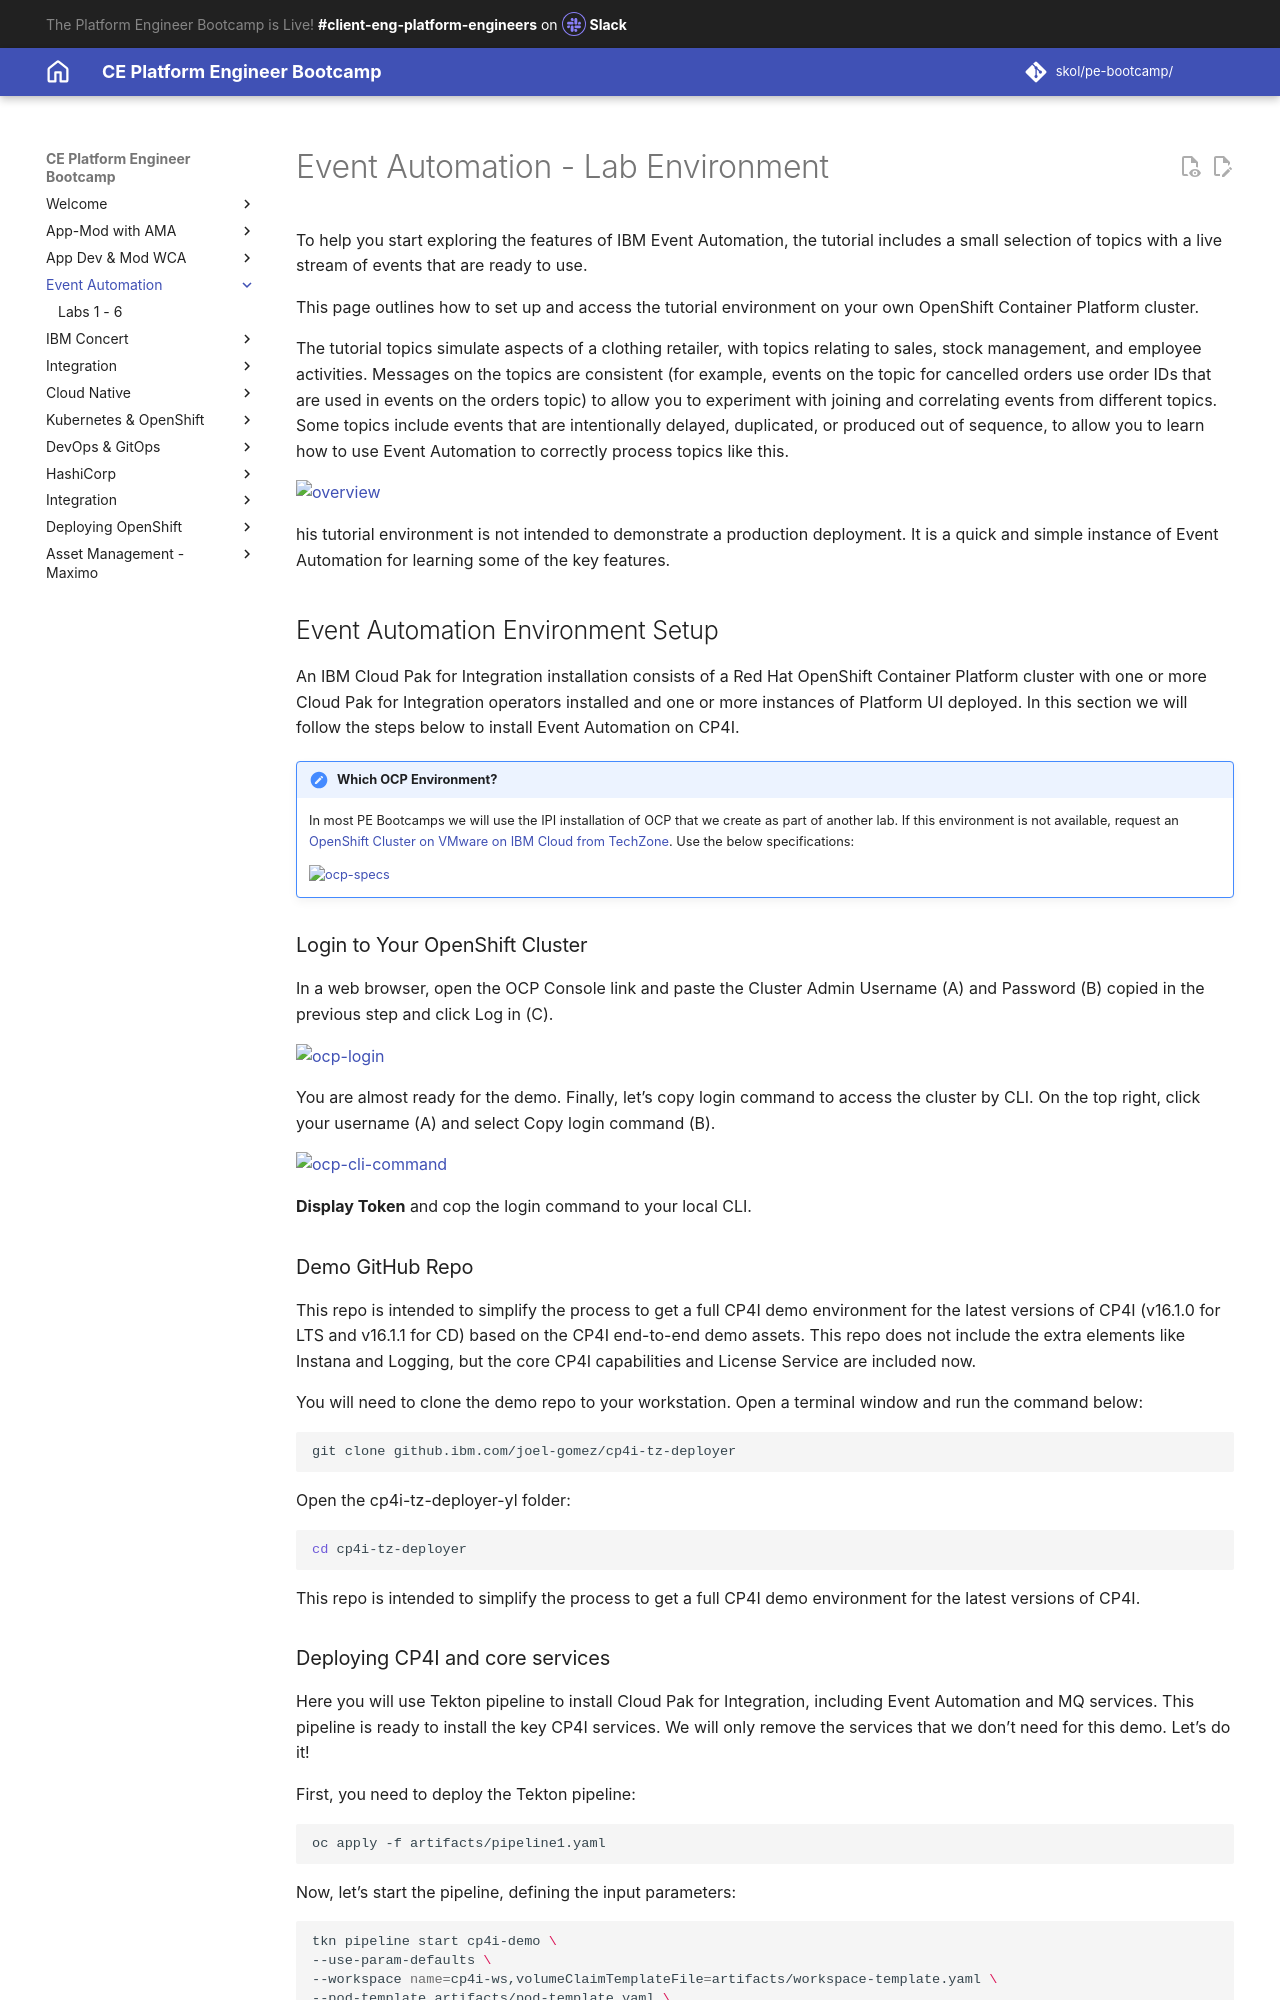

repository: jabbott7335/ce-pe-bootcamp · page: ea/index.html · generator: mkdocs

---
Title: Event Automation - Setup
hide:
    - toc
---

# Event Automation - Lab Environment

To help you start exploring the features of IBM Event Automation, the tutorial includes a small selection of topics with a live stream of events that are ready to use.

This page outlines how to set up and access the tutorial environment on your own OpenShift Container Platform cluster.

The tutorial topics simulate aspects of a clothing retailer, with topics relating to sales, stock management, and employee activities. Messages on the topics are consistent (for example, events on the topic for cancelled orders use order IDs that are used in events on the orders topic) to allow you to experiment with joining and correlating events from different topics. Some topics include events that are intentionally delayed, duplicated, or produced out of sequence, to allow you to learn how to use Event Automation to correctly process topics like this.

![overview](./images/overview.png)

his tutorial environment is not intended to demonstrate a production deployment. It is a quick and simple instance of Event Automation for learning some of the key features.

## Event Automation Environment Setup

An IBM Cloud Pak for Integration installation consists of a Red Hat OpenShift Container Platform cluster
with one or more Cloud Pak for Integration operators installed and one or more instances of Platform
UI deployed.  In this section we will follow the steps below to install Event Automation on CP4I.

!!! Note "Which OCP Environment?"
    In most PE Bootcamps we will use the IPI installation of OCP that we create as part of another lab.  If this environment is not available, request an [OpenShift Cluster on VMware on IBM Cloud from TechZone](https://techzone.ibm.com/my/reservations/create/67fd762c701ec2a8e6e0ecd9){target="_blank"}. Use the below specifications:

    ![ocp-specs](./images/ocp-specs.png){width=50%}

### Login to Your OpenShift Cluster

In a web browser, open the OCP Console link and paste the Cluster Admin Username (A) and Password (B) copied in the previous step and click Log in (C).

![ocp-login](./images/ocp-login.png){width=100%}

You are almost ready for the demo. Finally, let’s copy login command to access the cluster by CLI.  On the top right, click your username (A) and select Copy login command (B).

![ocp-cli-command](./images/ocp-cli-command.png){width=100%}

**Display Token** and cop the login command to your local CLI.

### Demo GitHub Repo

This repo is intended to simplify the process to get a full CP4I demo environment for the latest versions of CP4I (v16.1.0 for LTS and v16.1.1 for CD) based on the CP4I end-to-end demo assets.  This repo does not include the extra elements like Instana and Logging, but the core CP4I capabilities and License Service are included now.

You will need to clone the demo repo to your workstation.  Open a terminal window and run the command below:

```bash
git clone github.ibm.com/joel-gomez/cp4i-tz-deployer
```

Open the cp4i-tz-deployer-yl folder:

```bash
cd cp4i-tz-deployer
```

This repo is intended to simplify the process to get a full CP4I demo environment for the latest versions of CP4I.
